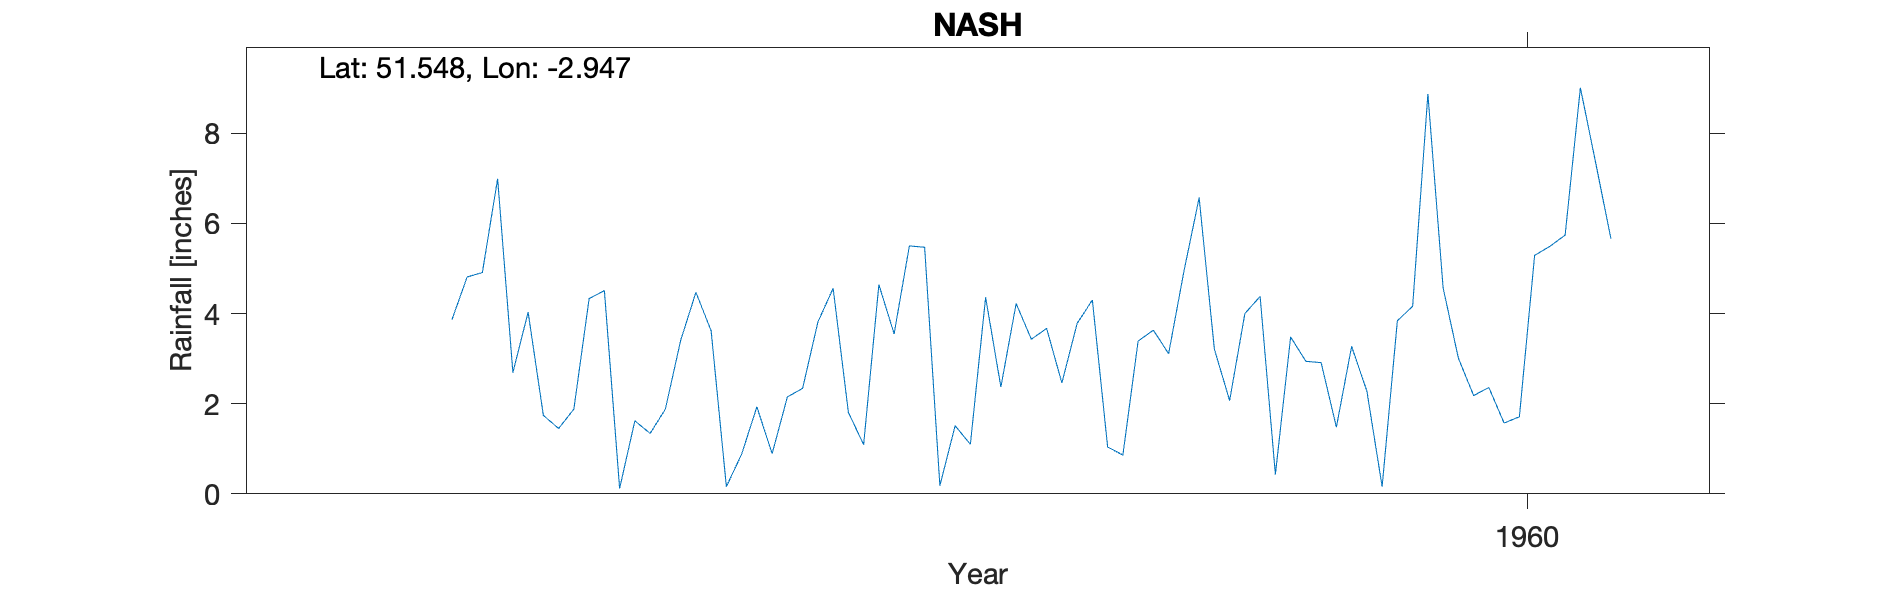

Data behind this chart, as committed beside it:
NASH, , , , , , , , , , 
Grid ref, ST344837, Long, -2.947, Lat, 51.55, Elevation, 20, ft., , 
Station no, 4009/1, , , , , , , , , 
, 1951, 1952, 1953, 1954, 1955, 1956, 1957, 1958, 1959, 1960
January, , , , , 4.03, 3.62, 3.55, 3.78, 4.38, 4.57
February, , , , , 1.74, 0.16, 5.5, 4.3, 0.43, 3.01
March, , , , , 1.45, 0.88, 5.47, 1.04, 3.48, 2.18
April, , , , , 1.88, 1.93, 0.18, 0.86, 2.94, 2.36
May, , , , , 4.33, 0.89, 1.51, 3.39, 2.91, 1.57
June, , , , , 4.51, 2.15, 1.1, 3.63, 1.48, 1.71
July, , , , , 0.12, 2.34, 4.36, 3.11, 3.27, 5.29
August, , , , 3.86, 1.62, 3.81, 2.37, 4.93, 2.28, 5.49
September, , , , 4.81, 1.34, 4.56, 4.22, 6.57, 0.16, 5.74
October, , , , 4.91, 1.88, 1.81, 3.43, 3.21, 3.84, 9.01
November, , , , 6.99, 3.4, 1.09, 3.67, 2.07, 4.16, 7.35
December, , , , 2.69, 4.47, 4.64, 2.46, 4, 8.87, 5.66
Total, , , , , 30.77, 27.88, 37.82, 40.89, 38.2, 53.94
NGR is from the 1950s record and is near…, , , , , , , , , , 
MIDAS src_id 10718 ends 1969, , , , , , , , , , 
